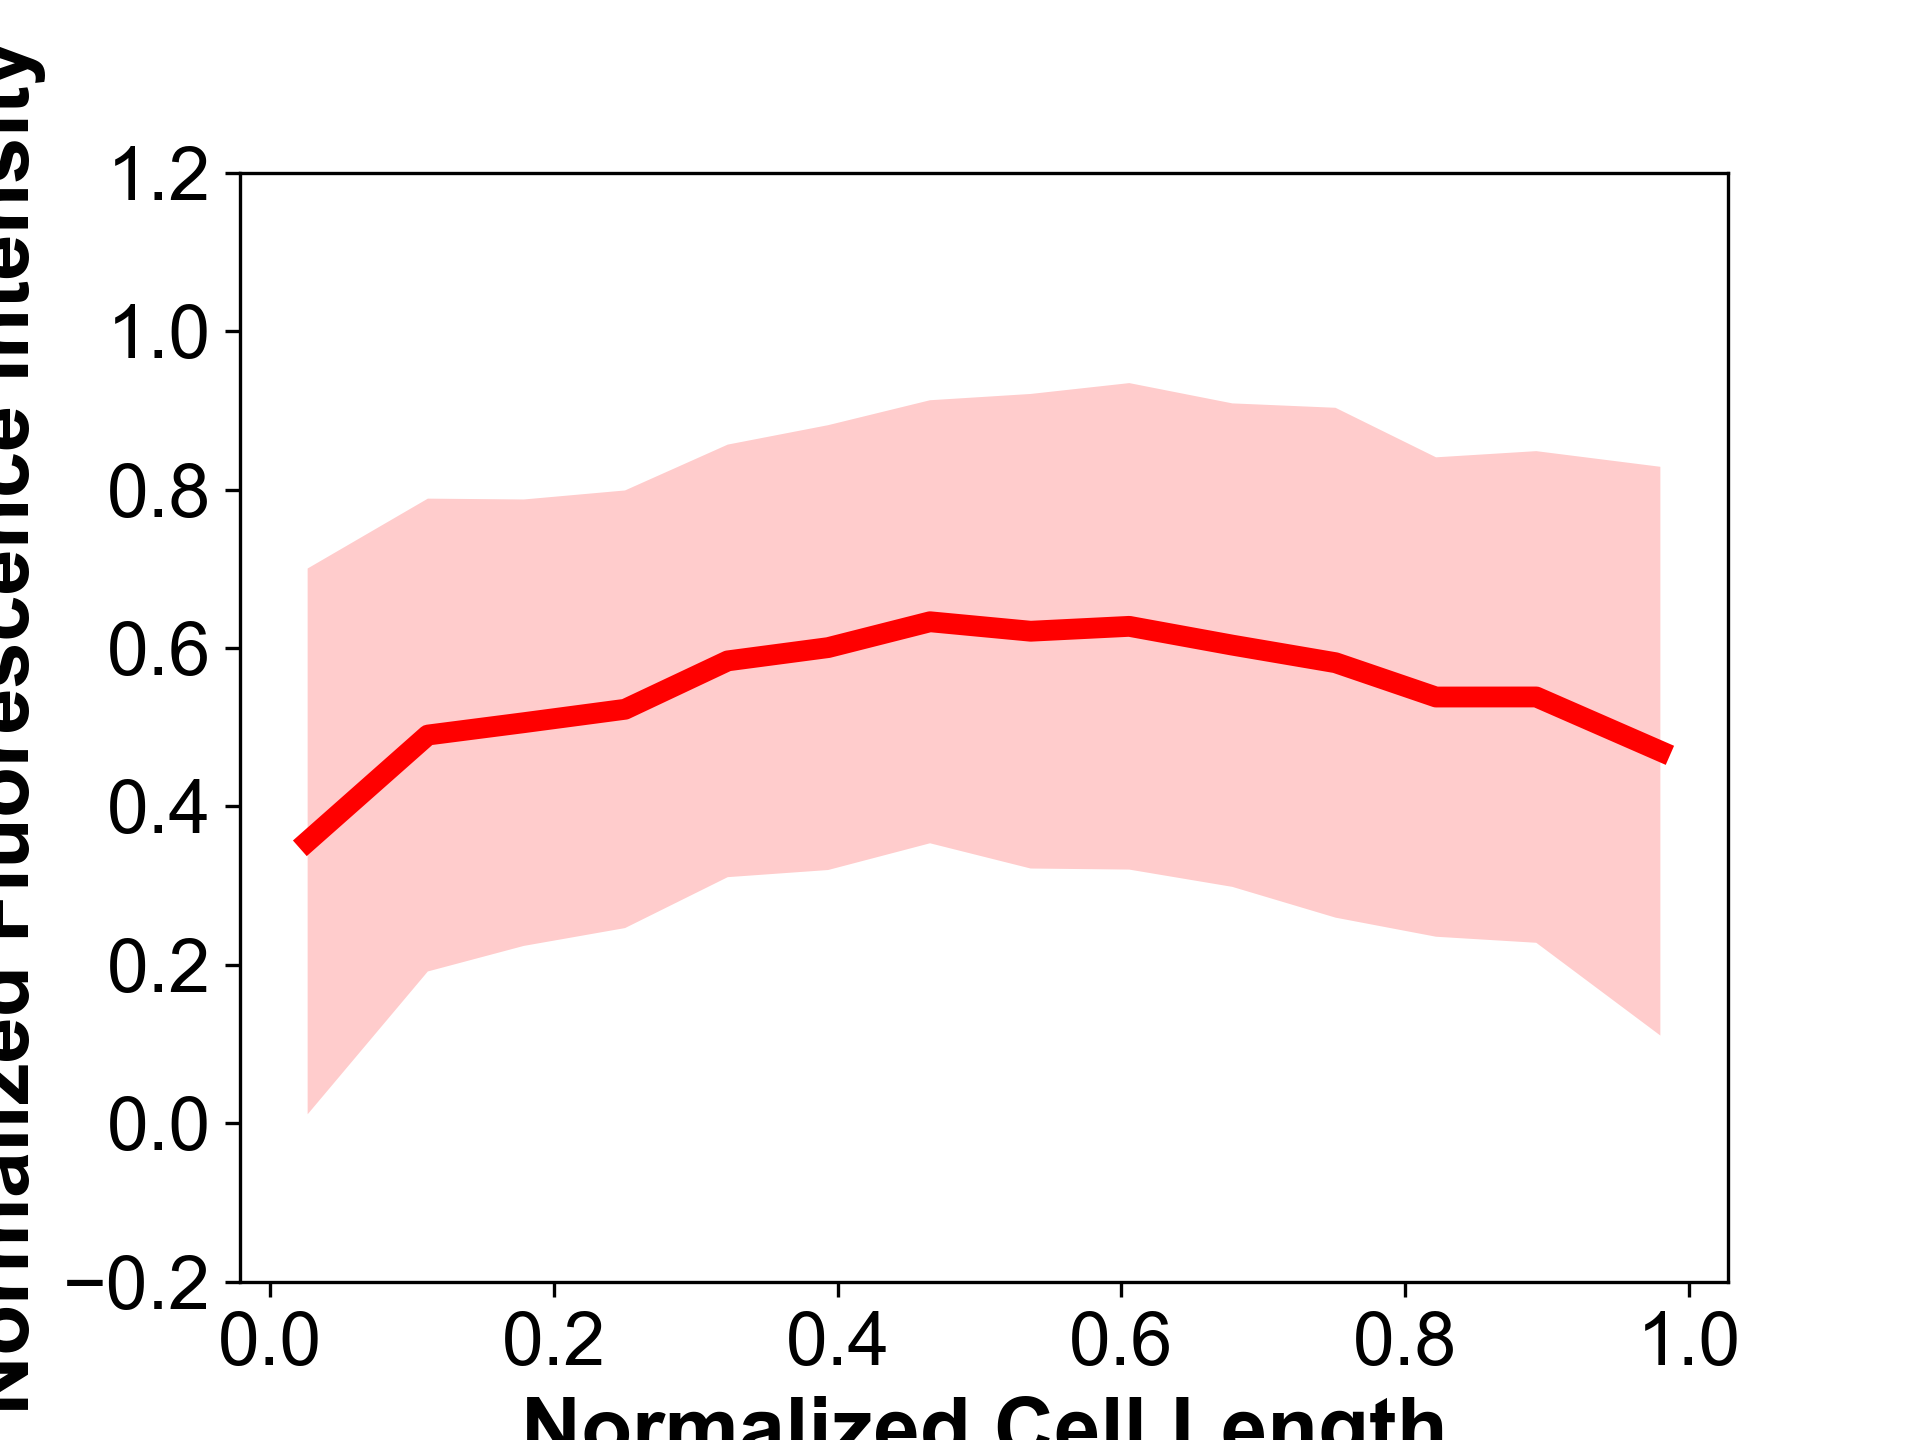

Data behind this chart, as committed beside it:
lowcls-90, I, 905.0, 959.02, 935.18, 934.04, 924.77, 932.6, 951.27, 944.92, 956.38, 918.07, 931.72, 943.09, 947.66, 970.81, 982.0
, ND, 0.0, 0.072, 0.144, 0.216, 0.288, 0.36, 0.432, 0.504, 0.576, 0.648, 0.72, 0.792, 0.864, 0.936, 1.0
lowcls-93, I, 999.0, 1008, 1005, 1013, 999.3, 995, 1001, 1019, 1039, 1062, 1076, 1060, 1049, 1047, 1034, 1038, 1046, 1068, 1056, 1019, 1019, 1047
, ND, 0.0, 0.0452, 0.0904, 0.136, 0.181, 0.226, 0.271, 0.316, 0.361, 0.407, 0.452, 0.497, 0.542, 0.587, 0.632, 0.678, 0.723, 0.768, 0.813, 0.858, 0.904, 0.949
lowcls-23, I, 1074, 1126, 1146, 1158, 1171, 1163, 1178, 1203, 1187, 1192, 1191, 1195, 1204, 1199, 1206, 1205, 1186, 1170
, ND, 0.0, 0.0606, 0.121, 0.182, 0.243, 0.303, 0.364, 0.424, 0.485, 0.546, 0.606, 0.667, 0.728, 0.788, 0.849, 0.91, 0.97, 1.0
lowcls-5, I, 1423, 1635, 1809, 1874, 1833, 1764, 1735, 1729, 1717, 1676, 1648, 1622, 1586, 1573, 1575, 1610, 1654, 1678, 1699, 1723, 1723, 1712
, ND, 0.0, 0.0414, 0.0828, 0.124, 0.166, 0.207, 0.248, 0.29, 0.331, 0.372, 0.414, 0.455, 0.497, 0.538, 0.579, 0.621, 0.662, 0.703, 0.745, 0.786, 0.828, 0.869
lowcls-35, I, 1273, 1335, 1384, 1416, 1398, 1424, 1461, 1478, 1468, 1437, 1390, 1379, 1370, 1334, 1278, 1242, 1196, 1116, 1022, 998.0
, ND, 0.0, 0.0548, 0.11, 0.164, 0.219, 0.274, 0.329, 0.384, 0.438, 0.493, 0.548, 0.603, 0.658, 0.712, 0.767, 0.822, 0.877, 0.932, 0.986, 1.0
lowcls-32, I, 1025, 1099, 1142, 1148, 1157, 1214, 1228, 1246, 1257, 1250, 1262, 1259, 1235, 1179, 1184, 1182, 1161, 1096, 1052
, ND, 0.0, 0.0573, 0.115, 0.172, 0.229, 0.286, 0.344, 0.401, 0.458, 0.515, 0.573, 0.63, 0.687, 0.744, 0.802, 0.859, 0.916, 0.973, 1.0
lowcls-39, I, 1086, 1176, 1268, 1355, 1404, 1493, 1497, 1520, 1527, 1505, 1472, 1442, 1439, 1424, 1415, 1351, 1392, 1426, 1450, 1450, 1422, 1422
, ND, 0.0, 0.05, 0.1, 0.15, 0.2, 0.25, 0.3, 0.35, 0.4, 0.45, 0.5, 0.55, 0.6, 0.65, 0.7, 0.75, 0.8, 0.85, 0.9, 0.95, 1.0, 1.0
lowcls-7, I, 1685, 1658, 1648, 1680, 1690, 1683, 1681, 1665, 1685, 1677, 1693, 1714, 1748, 1729, 1685, 1693, 1697, 1656, 1643, 1658, 1681, 1679
, ND, 0.0, 0.0381, 0.0762, 0.114, 0.152, 0.19, 0.229, 0.267, 0.305, 0.343, 0.381, 0.419, 0.457, 0.495, 0.533, 0.571, 0.61, 0.648, 0.686, 0.724, 0.762, 0.8
lowcls-14, I, 1598, 1680, 1687, 1616, 1565, 1584, 1598, 1646, 1658, 1668, 1693, 1706, 1726, 1722, 1692, 1708, 1713, 1719, 1691, 1621, 1586, 1579
, ND, 0.0, 0.041, 0.0819, 0.123, 0.164, 0.205, 0.246, 0.287, 0.328, 0.369, 0.41, 0.451, 0.492, 0.533, 0.573, 0.614, 0.655, 0.696, 0.737, 0.778, 0.819, 0.86
lowcls-47, I, 1292, 1409, 1464, 1493, 1515, 1522, 1554, 1548, 1531, 1584, 1579, 1604, 1656, 1709, 1680, 1670, 1707, 1760, 1727
, ND, 0.0, 0.0562, 0.112, 0.168, 0.225, 0.281, 0.337, 0.393, 0.449, 0.505, 0.562, 0.618, 0.674, 0.73, 0.786, 0.842, 0.899, 0.955, 1.0
lowcls-13, I, 1179, 1280, 1379, 1387, 1362, 1353, 1386, 1405, 1412, 1400, 1411, 1424, 1404, 1398, 1396, 1405, 1417, 1427, 1477, 1450, 1437
, ND, 0.0, 0.0515, 0.103, 0.155, 0.206, 0.258, 0.309, 0.361, 0.412, 0.464, 0.515, 0.567, 0.618, 0.67, 0.721, 0.773, 0.824, 0.876, 0.927, 0.979, 1.0
lowcls-88, I, 819.0, 831.9, 818.6, 807.5, 831.1, 863.9, 866.1, 862.5, 872.2, 865.1, 890.1, 895.8, 900.3, 889.4, 892.8, 897.2, 884.7, 863.1, 874, 904.1, 958.6, 1017
, ND, 0.0, 0.0466, 0.0931, 0.14, 0.186, 0.233, 0.279, 0.326, 0.373, 0.419, 0.466, 0.512, 0.559, 0.605, 0.652, 0.699, 0.745, 0.792, 0.838, 0.885, 0.931, 0.978
lowcls-80, I, 1370, 1358, 1348, 1348, 1332, 1286, 1248, 1213, 1178, 1160, 1129, 1113, 1117, 1058, 1067, 1059, 1030, 1002, 995.0
, ND, 0.0, 0.0573, 0.115, 0.172, 0.229, 0.286, 0.344, 0.401, 0.458, 0.515, 0.573, 0.63, 0.687, 0.744, 0.802, 0.859, 0.916, 0.973, 1.0
lowcls-98, I, 1100, 1151, 1167, 1112, 1080, 1117, 1155, 1174, 1181, 1184, 1224, 1265, 1336, 1387, 1410
, ND, 0.0, 0.0718, 0.144, 0.215, 0.287, 0.359, 0.431, 0.503, 0.574, 0.646, 0.718, 0.79, 0.862, 0.933, 1.0
lowcls-15, I, 1264, 1429, 1520, 1578, 1585, 1587, 1599, 1603, 1618, 1615, 1619, 1609, 1587, 1552, 1536, 1534, 1526, 1534, 1518, 1443, 1437
, ND, 0.0, 0.0523, 0.105, 0.157, 0.209, 0.262, 0.314, 0.366, 0.419, 0.471, 0.523, 0.576, 0.628, 0.68, 0.733, 0.785, 0.837, 0.89, 0.942, 0.995, 1.0
lowcls-10, I, 1543, 1620, 1667, 1710, 1720, 1707, 1674, 1676, 1733, 1786, 1830, 1840, 1844, 1831, 1843, 1849, 1852, 1834, 1783, 1728, 1715
, ND, 0.0, 0.0507, 0.101, 0.152, 0.203, 0.254, 0.304, 0.355, 0.406, 0.456, 0.507, 0.558, 0.608, 0.659, 0.71, 0.761, 0.811, 0.862, 0.913, 0.963, 1.0
lowcls-12, I, 1625, 1659, 1680, 1697, 1665, 1652, 1673, 1699, 1708, 1702, 1671, 1653, 1680, 1644, 1633, 1611, 1608, 1618, 1543, 1506
, ND, 0.0, 0.0542, 0.108, 0.163, 0.217, 0.271, 0.325, 0.38, 0.434, 0.488, 0.542, 0.597, 0.651, 0.705, 0.759, 0.813, 0.868, 0.922, 0.976, 1.0
lowcls-4, I, 1289, 1407, 1512, 1548, 1566, 1567, 1581, 1586, 1594, 1598, 1616, 1636, 1649, 1643, 1646, 1681, 1697, 1618, 1608
, ND, 0.0, 0.0585, 0.117, 0.176, 0.234, 0.293, 0.351, 0.41, 0.468, 0.527, 0.585, 0.644, 0.702, 0.761, 0.819, 0.878, 0.936, 0.995, 1.0
lowcls-79, I, 747.0, 799.1, 819.8, 833.1, 891.2, 977.1, 1066, 1127, 1129, 1131, 1111, 1061, 1025, 1014, 1007, 1008
, ND, 0.0, 0.0707, 0.141, 0.212, 0.283, 0.354, 0.424, 0.495, 0.566, 0.636, 0.707, 0.778, 0.849, 0.919, 0.99, 1.0
lowcls-53, I, 1175, 1100, 1071, 1065, 1064, 1075, 1070, 1060, 1048, 1023, 1010, 1001, 967, 941, 933.3, 937.9, 914, 909.0
, ND, 0.0, 0.0589, 0.118, 0.177, 0.236, 0.295, 0.354, 0.412, 0.471, 0.53, 0.589, 0.648, 0.707, 0.766, 0.825, 0.884, 0.943, 1.0
lowcls-49, I, 1122, 1303, 1421, 1477, 1542, 1610, 1654, 1639, 1633, 1627, 1621, 1622, 1648, 1641, 1642, 1633, 1626, 1606, 1588
, ND, 0.0, 0.0573, 0.115, 0.172, 0.229, 0.286, 0.344, 0.401, 0.458, 0.515, 0.573, 0.63, 0.687, 0.744, 0.802, 0.859, 0.916, 0.973, 1.0
lowcls-17, I, 1115, 1191, 1256, 1284, 1292, 1356, 1357, 1352, 1330, 1336, 1329, 1331, 1327, 1340, 1355, 1328, 1317, 1362, 1378, 1363, 1339, 1319
, ND, 0.0, 0.0381, 0.0762, 0.114, 0.152, 0.19, 0.229, 0.267, 0.305, 0.343, 0.381, 0.419, 0.457, 0.495, 0.533, 0.571, 0.61, 0.648, 0.686, 0.724, 0.762, 0.8
lowcls-11, I, 1536, 1589, 1627, 1642, 1689, 1720, 1730, 1757, 1791, 1788, 1795, 1780, 1796, 1776, 1765, 1762, 1773, 1753, 1733, 1690, 1665, 1647
, ND, 0.0, 0.0485, 0.097, 0.146, 0.194, 0.243, 0.291, 0.34, 0.388, 0.437, 0.485, 0.534, 0.582, 0.631, 0.679, 0.728, 0.776, 0.825, 0.873, 0.922, 0.97, 1.0
lowcls-96, I, 1035, 1117, 1082, 1052, 1028, 1002, 967.2, 950.2, 947.7, 946.7, 927.9, 919.9, 913.5, 918.8, 926.4, 947.3, 930.3, 924.0
, ND, 0.0, 0.0619, 0.124, 0.186, 0.248, 0.309, 0.371, 0.433, 0.495, 0.557, 0.619, 0.681, 0.743, 0.805, 0.867, 0.928, 0.99, 1.0
lowcls-1, I, 1778, 1894, 1961, 1935, 1883, 1895, 1909, 1944, 1981, 2005, 1990, 1955, 1943, 1943, 1909, 1885, 1850, 1808, 1779, 1715, 1676, 1662
, ND, 0.0, 0.0438, 0.0876, 0.131, 0.175, 0.219, 0.263, 0.307, 0.35, 0.394, 0.438, 0.482, 0.526, 0.57, 0.613, 0.657, 0.701, 0.745, 0.789, 0.832, 0.876, 0.92
lowcls-86, I, 903.0, 902.9, 913.4, 918.2, 896.7, 905.8, 919, 935, 925, 947.3, 976.8, 965.1, 945.9, 956, 984.6, 981.3, 969.7, 1025, 1073
, ND, 0.0, 0.0559, 0.112, 0.168, 0.224, 0.28, 0.335, 0.391, 0.447, 0.503, 0.559, 0.615, 0.671, 0.727, 0.783, 0.839, 0.894, 0.95, 1.0
lowcls-36, I, 914.0, 1054, 1128, 1135, 1146, 1172, 1221, 1265, 1316, 1390, 1442, 1478, 1519, 1527, 1475, 1354, 1267
, ND, 0.0, 0.0644, 0.129, 0.193, 0.258, 0.322, 0.386, 0.451, 0.515, 0.58, 0.644, 0.709, 0.773, 0.837, 0.902, 0.966, 1.0
lowcls-85, I, 928.0, 1001, 1039, 1006, 951.9, 947.5, 979, 1033, 1048, 1023, 1017, 1023, 1034, 1037, 1056, 1050, 1022
, ND, 0.0, 0.0644, 0.129, 0.193, 0.258, 0.322, 0.386, 0.451, 0.515, 0.58, 0.644, 0.709, 0.773, 0.837, 0.902, 0.966, 1.0
lowcls-78, I, 747.0, 799.1, 819.8, 833.1, 891.2, 977.1, 1066, 1127, 1129, 1131, 1111, 1061, 1025, 1014, 1007, 1008
, ND, 0.0, 0.0707, 0.141, 0.212, 0.283, 0.354, 0.424, 0.495, 0.566, 0.636, 0.707, 0.778, 0.849, 0.919, 0.99, 1.0
lowcls-95, I, 809.0, 827.1, 842.3, 856.6, 897.2, 951.6, 985.7, 1011, 1029, 1058, 1082, 1133, 1163, 1160, 1159, 1133, 1086, 1027, 981.5, 945.0
, ND, 0.0, 0.0532, 0.106, 0.16, 0.213, 0.266, 0.319, 0.373, 0.426, 0.479, 0.532, 0.585, 0.639, 0.692, 0.745, 0.798, 0.852, 0.905, 0.958, 1.0
lowcls-20, I, 1474, 1557, 1600, 1621, 1618, 1623, 1626, 1600, 1587, 1606, 1611, 1543, 1549, 1566, 1561, 1550, 1433, 1433
... 149 more rows
